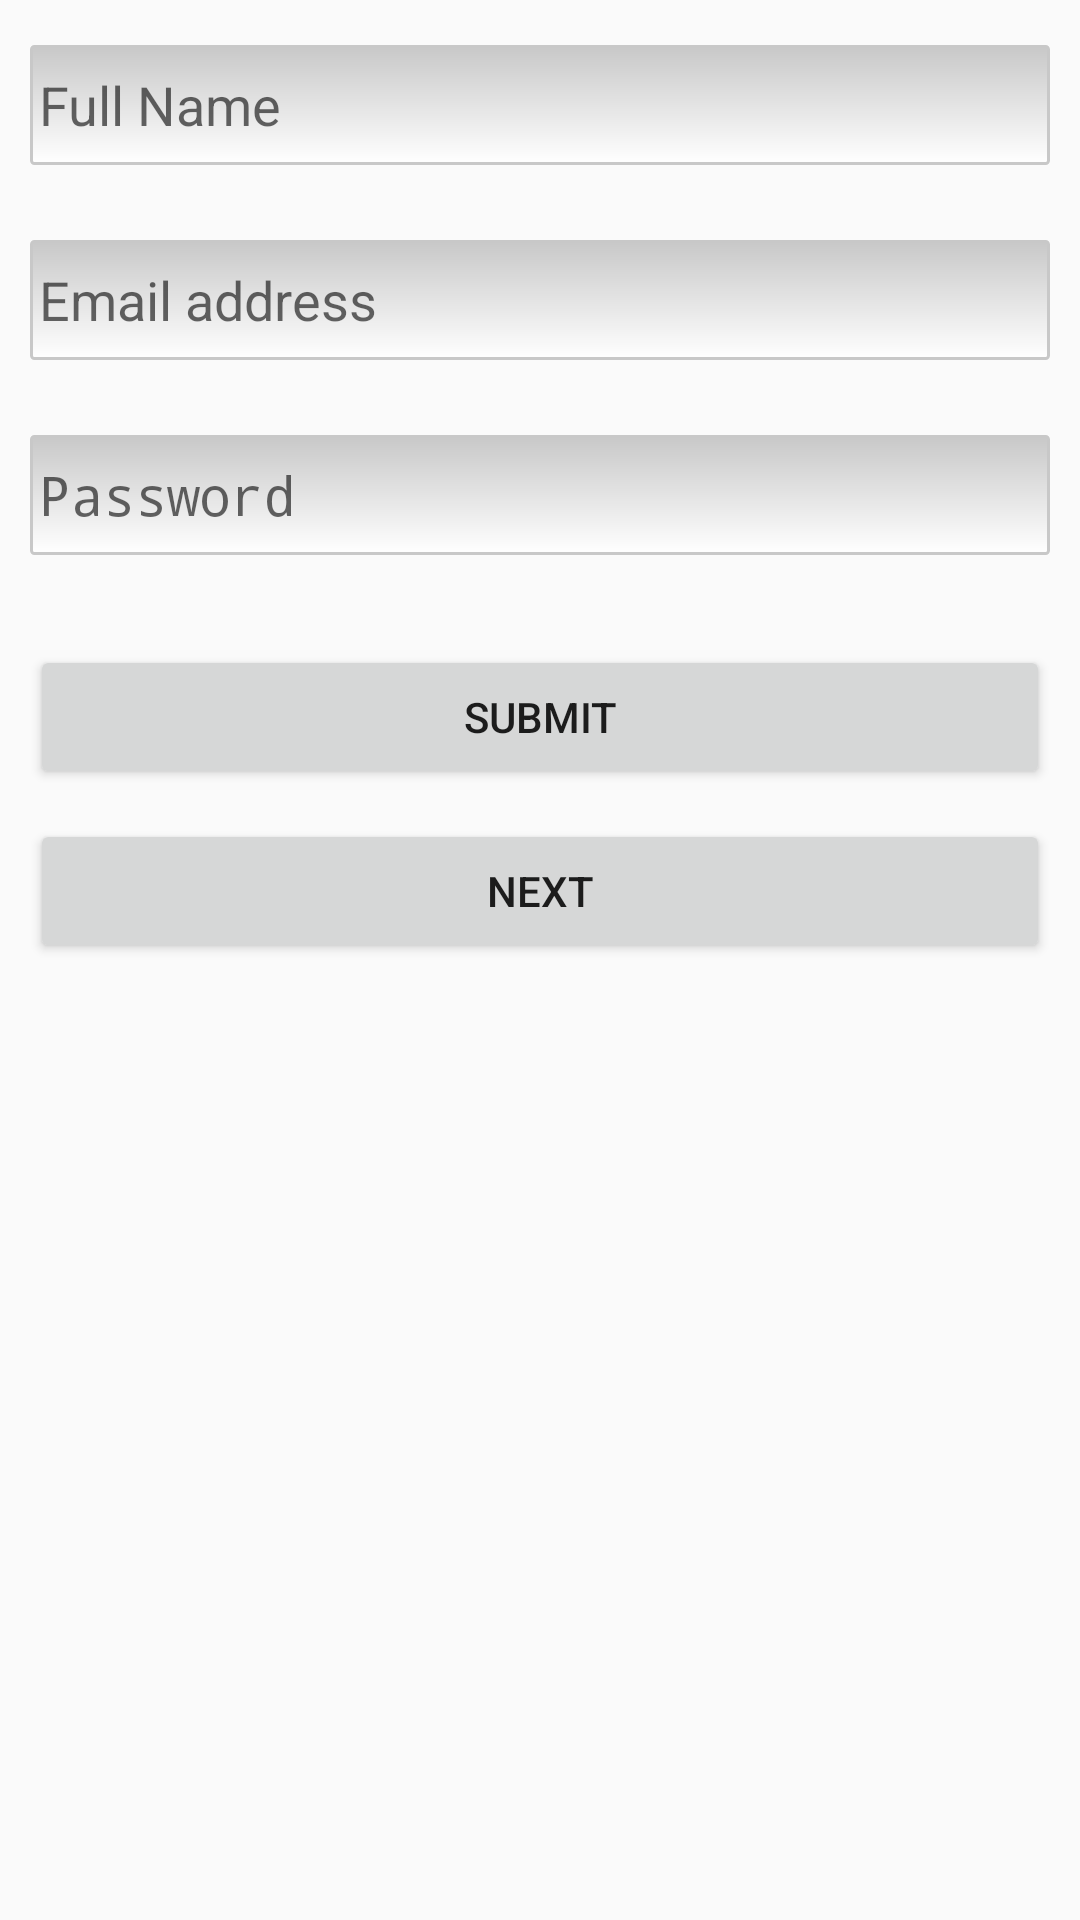

Produce the Android XML layout that renders to this screen, including the resource entries it uses.
<!-- AndroidManifest.xml: application theme AppTheme -->
<!-- res/layout/activity_signup.xml -->
<LinearLayout
    android:layout_width="match_parent"
    android:layout_height="match_parent"
    android:orientation="vertical"
    xmlns:android="http://schemas.android.com/apk/res/android">

    

    <ScrollView
        android:layout_width="fill_parent"
        android:layout_height="fill_parent"
        android:fillViewport="true">
        
        <LinearLayout
            android:orientation="vertical"
            android:layout_width="match_parent"
            android:layout_height="wrap_content"
            android:padding="10dip"
            android:weightSum="1">



            <EditText android:id="@+id/accountFullName"
                android:layout_width="fill_parent"
                android:layout_height="40dp"
                android:layout_marginTop="5dip"
                android:hint="Full Name"
                android:padding="3dp"
                android:singleLine="true"
                android:textColor="#372c24"
                android:background="@drawable/edittextstyle1"
                android:layout_marginBottom="20dip"/>

            <EditText android:id="@+id/accountName"
                android:layout_width="fill_parent"
                android:layout_height="40dp"
                android:layout_marginTop="5dip"
                android:hint="Email address"
                android:inputType="textEmailAddress"
                android:padding="3dp"
                android:singleLine="true"
                android:textColor="#372c24"
                android:background="@drawable/edittextstyle1"
                android:layout_marginBottom="20dip"/>


            <EditText android:id="@+id/accountPassword"
                android:layout_width="fill_parent"
                android:layout_height="40dp"
                android:layout_marginTop="5dip"
                android:hint="Password"
                android:inputType="textPassword"
                android:padding="3dp"
                android:singleLine="true"
                android:textColor="#372c24"
                android:background="@drawable/edittextstyle1"
                android:layout_marginBottom="20dip"/>

            <Button android:id="@+id/submit"
                android:layout_width="fill_parent"
                android:layout_height="wrap_content"
                android:layout_marginTop="10dip"
                android:text="Submit"/>

            <Button android:id="@+id/btnNext"
                android:layout_width="fill_parent"
                android:layout_height="wrap_content"
                android:layout_marginTop="10dip"
                android:text="Next"/>

            <TextView
                android:id="@+id/error_msg"
                android:layout_width="fill_parent"
                android:layout_height="56dp"
                android:textColor="#000000"
                android:gravity="center"
                />

        </LinearLayout>
    </ScrollView>
</LinearLayout>
<!-- resources referenced by this layout -->
<resources>
  <!-- drawable edittextstyle1 (drawable) -->
  <?xml version="1.0" encoding="utf-8"?>
  <shape xmlns:android="http://schemas.android.com/apk/res/android"
      android:thickness="0dp"
      android:shape="rectangle">
      <stroke android:width="1dp"
          android:color="#c8c8c8"/>
  
      <corners android:radius="1dp" />
  
      <gradient
          android:startColor="#C8C8C8"
          android:endColor="#FFFFFF"
          android:type="linear"
          android:angle="270"/>
  </shape>
  <style name="AppTheme" parent="Theme.AppCompat.Light.DarkActionBar">
          
      </style>
</resources>
